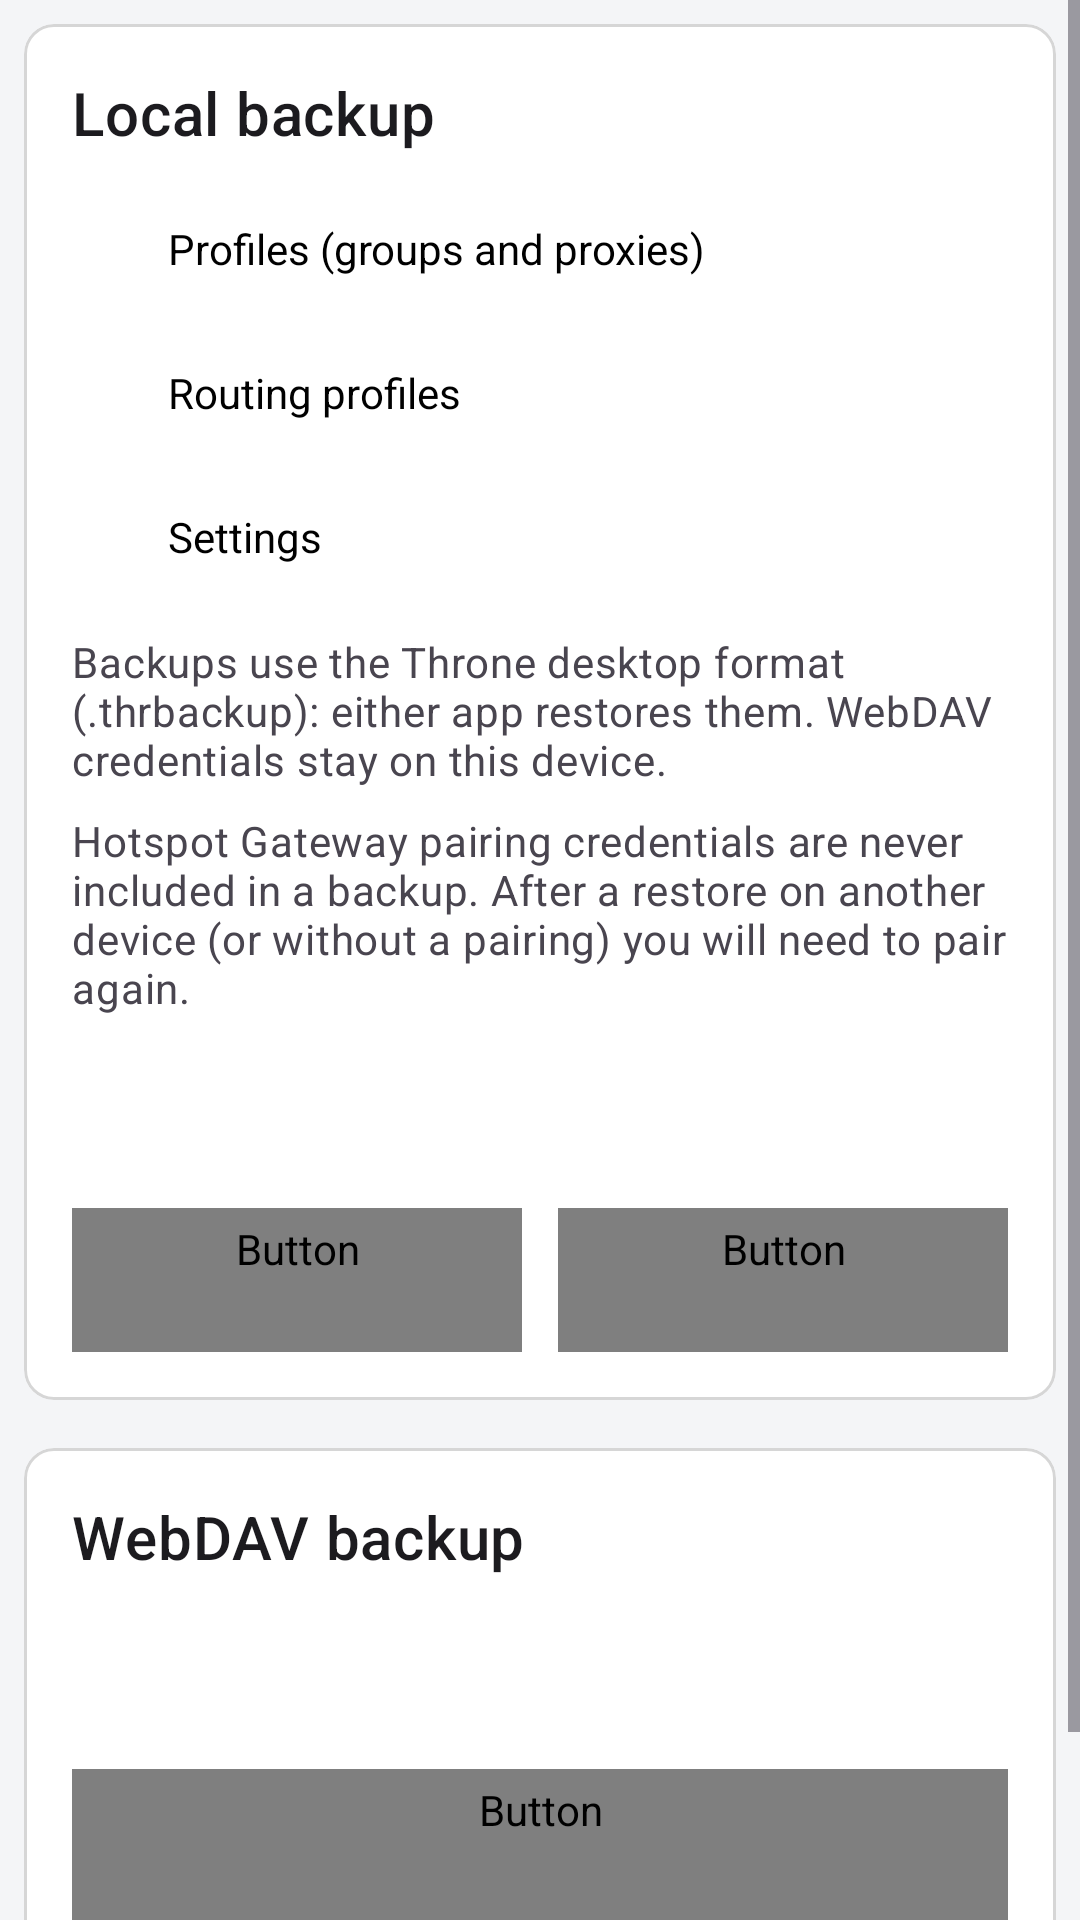

Here is an Android app screen rendered from its layout file. Give the layout XML and the strings, colors and styles it references.
<!-- AndroidManifest.xml: application theme Theme.Start -->
<!-- res/layout/layout_backup.xml -->
<?xml version="1.0" encoding="utf-8"?>
<ScrollView xmlns:android="http://schemas.android.com/apk/res/android"
    xmlns:app="http://schemas.android.com/apk/res-auto"
    android:layout_width="match_parent"
    android:layout_height="match_parent">

    <LinearLayout
        android:layout_width="match_parent"
        android:layout_height="wrap_content"
        android:orientation="vertical">

        <com.google.android.material.card.MaterialCardView
            android:layout_width="match_parent"
            android:layout_height="wrap_content"
            android:layout_margin="8dp">

            <LinearLayout
                android:layout_width="match_parent"
                android:layout_height="wrap_content"
                android:orientation="vertical"
                android:padding="16dp">

                <TextView
                    android:layout_width="wrap_content"
                    android:layout_height="wrap_content"
                    android:text="@string/backup_local"
                    android:textAppearance="?attr/textAppearanceHeadline6" />

                <CheckBox
                    android:id="@+id/backup_profiles"
                    android:layout_width="match_parent"
                    android:layout_height="wrap_content"
                    android:layout_marginTop="8dp"
                    android:checked="true"
                    android:text="@string/backup_part_profiles" />

                <CheckBox
                    android:id="@+id/backup_routes"
                    android:layout_width="match_parent"
                    android:layout_height="wrap_content"
                    android:checked="true"
                    android:text="@string/backup_part_routes" />

                <CheckBox
                    android:id="@+id/backup_settings"
                    android:layout_width="match_parent"
                    android:layout_height="wrap_content"
                    android:checked="true"
                    android:text="@string/backup_part_settings" />

                <TextView
                    android:layout_width="match_parent"
                    android:layout_height="wrap_content"
                    android:layout_marginTop="8dp"
                    android:text="@string/backup_local_summary"
                    android:textAppearance="?attr/textAppearanceBody2"
                    android:textColor="?android:attr/textColorSecondary" />

                <TextView
                    android:layout_width="match_parent"
                    android:layout_height="wrap_content"
                    android:layout_marginTop="8dp"
                    android:text="@string/backup_hotspot_note"
                    android:textAppearance="?attr/textAppearanceBody2"
                    android:textColor="?android:attr/textColorSecondary" />

                <Button
                    android:id="@+id/backup_create"
                    style="@style/Widget.SagerNet.Button"
                    android:layout_width="match_parent"
                    android:layout_height="wrap_content"
                    android:layout_marginTop="16dp"
                    android:text="@string/backup_create"
                    app:cornerRadius="24dp" />

                <LinearLayout
                    android:layout_width="match_parent"
                    android:layout_height="wrap_content"
                    android:orientation="horizontal">

                    <Button
                        android:id="@+id/backup_share"
                        style="@style/Widget.SagerNet.Button.OutlinedButton"
                        android:layout_width="0dp"
                        android:layout_height="wrap_content"
                        android:layout_weight="1"
                        android:text="@string/share"
                        app:cornerRadius="24dp" />

                    <Space
                        android:layout_width="12dp"
                        android:layout_height="wrap_content" />

                    <Button
                        android:id="@+id/backup_restore"
                        style="@style/Widget.SagerNet.Button.OutlinedButton"
                        android:layout_width="0dp"
                        android:layout_height="wrap_content"
                        android:layout_weight="1"
                        android:text="@string/backup_restore"
                        app:cornerRadius="24dp" />

                </LinearLayout>

            </LinearLayout>

        </com.google.android.material.card.MaterialCardView>

        <com.google.android.material.card.MaterialCardView
            android:layout_width="match_parent"
            android:layout_height="wrap_content"
            android:layout_margin="8dp">

            <LinearLayout
                android:layout_width="match_parent"
                android:layout_height="wrap_content"
                android:orientation="vertical"
                android:padding="16dp">

                <TextView
                    android:layout_width="wrap_content"
                    android:layout_height="wrap_content"
                    android:text="@string/backup_webdav"
                    android:textAppearance="?attr/textAppearanceHeadline6" />

                <Button
                    android:id="@+id/backup_to_webdav"
                    style="@style/Widget.SagerNet.Button"
                    android:layout_width="match_parent"
                    android:layout_height="wrap_content"
                    android:layout_marginTop="16dp"
                    android:text="@string/backup_to_webdav"
                    app:cornerRadius="24dp" />

                <Button
                    android:id="@+id/restore_from_webdav"
                    style="@style/Widget.SagerNet.Button.OutlinedButton"
                    android:layout_width="match_parent"
                    android:layout_height="wrap_content"
                    android:text="@string/restore_from_webdav"
                    app:cornerRadius="24dp" />

                <Button
                    android:id="@+id/webdav_settings"
                    style="@style/Widget.SagerNet.Button.TextButton"
                    android:layout_width="match_parent"
                    android:layout_height="wrap_content"
                    android:text="@string/webdav_settings"
                    app:cornerRadius="24dp" />

            </LinearLayout>

        </com.google.android.material.card.MaterialCardView>

    </LinearLayout>
</ScrollView>
<!-- resources referenced by this layout -->
<resources>
  <string name="backup_create">Create backup</string>
  <string name="backup_hotspot_note">Hotspot Gateway pairing credentials are never included in a backup. After a restore on another device (or without a pairing) you will need to pair again.</string>
  <string name="backup_local">Local backup</string>
  <string name="backup_local_summary">Backups use the Throne desktop format (.thrbackup): either app restores them. WebDAV credentials stay on this device.</string>
  <string name="backup_part_profiles">Profiles (groups and proxies)</string>
  <string name="backup_part_routes">Routing profiles</string>
  <string name="backup_part_settings">Settings</string>
  <string name="backup_restore">Restore</string>
  <string name="backup_to_webdav">Back up to WebDAV</string>
  <string name="backup_webdav">WebDAV backup</string>
  <string name="restore_from_webdav">Restore from WebDAV</string>
  <string name="share">Share</string>
  <string name="webdav_settings">WebDAV settings</string>
  <style name="ShapeAppearanceOverlay.SagerNet.Button" parent="">
          <item name="cornerFamily">rounded</item>
          <item name="cornerSize">@dimen/button_corner_radius</item>
      </style>
  <dimen name="button_corner_radius">12dp</dimen>
  <color name="material_pink_500">#E91E63</color>
  <color name="material_pink_700">#C2185B</color>
  <color name="material_pink_accent_200">#FF4081</color>
  <color name="material_pink_100">#F8BBD0</color>
  <color name="material_pink_300">#F06292</color>
  <color name="md3_background">#F4F5F7</color>
  <color name="md3_surface">#FFFFFF</color>
  <color name="md3_text_primary">#1C1B1F</color>
  <color name="md3_text_secondary">#49454F</color>
  <color name="card_stroke">#29000000</color>
  <color name="white">#FFFFFFFF</color>
  <style name="PreferenceFragment.SagerNet" parent="PreferenceFragment.Material">
          <item name="android:divider">@null</item>
          <item name="android:dividerHeight">0dp</item>
      </style>
  <style name="ThemeOverlay.SagerNet.AlertDialog" parent="ThemeOverlay.MaterialComponents.MaterialAlertDialog.SagerNet">
          <item name="android:windowBackground">@drawable/bg_dialog</item>
      </style>
  <style name="Widget.SagerNet.TextInputLayout" parent="Widget.MaterialComponents.TextInputLayout.OutlinedBox">
          <item name="shapeAppearanceOverlay">@style/ShapeAppearanceOverlay.SagerNet.Input</item>
      </style>
  <style name="ThemeOverlay.SagerNet.BottomSheetDialog" parent="ThemeOverlay.MaterialComponents.BottomSheetDialog">
          <item name="bottomSheetStyle">@style/Widget.SagerNet.BottomSheet</item>
      </style>
  <style name="ShapeAppearanceOverlay.SagerNet.Dialog" parent="">
          <item name="cornerFamily">rounded</item>
          <item name="cornerSize">@dimen/dialog_corner_radius</item>
      </style>
  <style name="Widget.MaterialComponents.Button.TextButton.Dialog.Primary">
          <item name="android:textColor">?primaryOrTextPrimary</item>
      </style>
  <style name="Widget.MaterialComponents.Button.TextButton.Dialog.Flush.Primary">
          <item name="android:textColor">?primaryOrTextPrimary</item>
      </style>
  <dimen name="profile_card_corner_radius">10dp</dimen>
  <dimen name="card_stroke_width">1dp</dimen>
  <style name="ShapeAppearanceOverlay.SagerNet.Input" parent="">
          <item name="cornerFamily">rounded</item>
          <item name="cornerSize">@dimen/input_corner_radius</item>
      </style>
  <style name="PopupMenuAnimation">
          <item name="android:windowEnterAnimation">@anim/popup_enter</item>
          <item name="android:windowExitAnimation">@anim/popup_exit</item>
      </style>
  <style name="Widget.SagerNet.BottomSheet" parent="Widget.MaterialComponents.BottomSheet.Modal">
          <item name="shapeAppearanceOverlay">@style/ShapeAppearanceOverlay.SagerNet.BottomSheet</item>
      </style>
  <dimen name="popup_corner_radius">16dp</dimen>
  <dimen name="dialog_corner_radius">28dp</dimen>
  <dimen name="input_corner_radius">12dp</dimen>
</resources>
